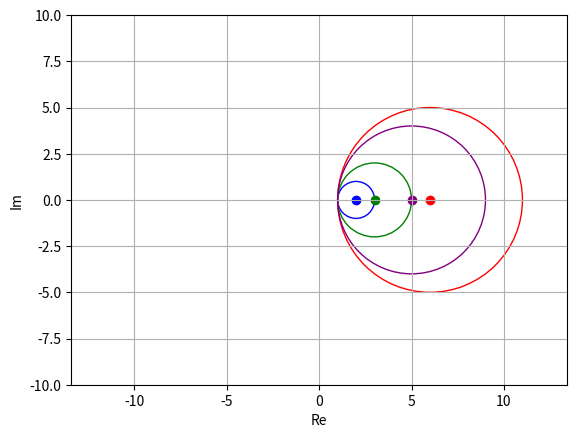

The matplotlib source for this figure:
import numpy as np
import matplotlib.pyplot as plt

# Заданная матрица 4x4
A = np.array([
    [2, 0, 0, -1],
    [0, 3, 0, -2],
    [1, -4, 6, 0],
    [0, -2, 2, 5]
])

# Размер матрицы
n = A.shape[0]

# Список цветов для кругов
colors = ['blue', 'green', 'red', 'purple']

# Построение кругов Гершгорина
fig, ax = plt.subplots()

for i in range(n):
    center = A[i, i]  # Центр круга (диагональный элемент)
    radius = np.sum(np.abs(A[i, :])) - np.abs(A[i, i])  # Радиус круга
    circle = plt.Circle((center.real, center.imag), radius, color=colors[i], fill=False)
    ax.add_patch(circle)
    plt.scatter(center.real, center.imag, color=colors[i])  # Центр круга

# Настройка графика
ax.set_aspect('equal', adjustable='datalim')
plt.xlim([-15, 15])  # Ограничения по оси X
plt.ylim([-10, 10])  # Ограничения по оси Y
plt.xlabel('Re')
plt.ylabel('Im')
plt.grid(True)
plt.show()
